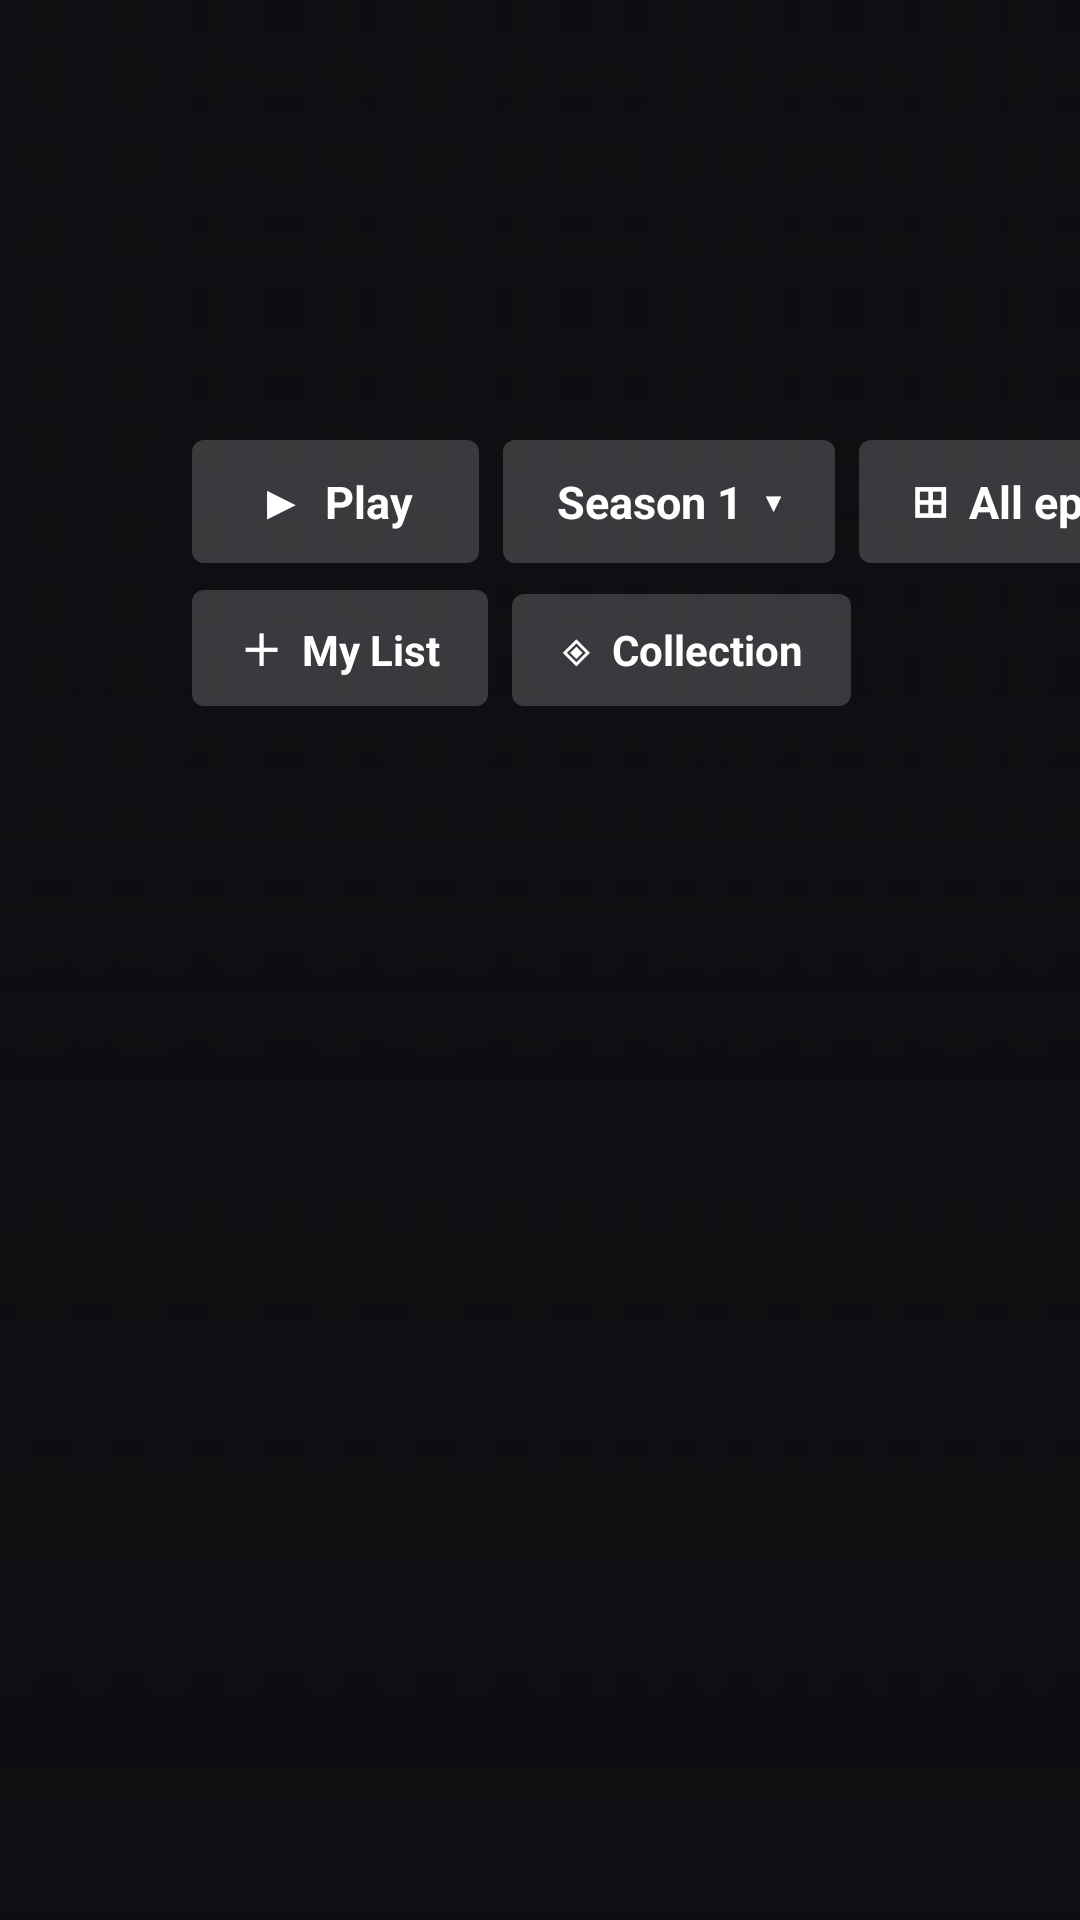

Reconstruct the res/layout file that produces this screen, plus the resources it refers to.
<!-- AndroidManifest.xml: application theme AppTheme -->
<!-- res/layout/activity_episodes.xml -->
<?xml version="1.0" encoding="utf-8"?>
<FrameLayout xmlns:android="http://schemas.android.com/apk/res/android"
    android:layout_width="match_parent"
    android:layout_height="match_parent"
    android:background="@color/bg">

    <ImageView
        android:id="@+id/epBackdrop"
        android:layout_width="match_parent"
        android:layout_height="match_parent"
        android:scaleType="centerCrop"
        android:contentDescription="@string/app_name" />

    <View android:layout_width="match_parent" android:layout_height="match_parent" android:background="@drawable/scrim_left" />
    <View android:layout_width="match_parent" android:layout_height="match_parent" android:background="@drawable/scrim_bottom" />

    <LinearLayout
        android:layout_width="500dp"
        android:layout_height="wrap_content"
        android:layout_marginStart="64dp"
        android:layout_marginTop="36dp"
        android:orientation="vertical">

        <ImageView
            android:id="@+id/epLogo"
            android:layout_width="300dp"
            android:layout_height="90dp"
            android:scaleType="fitStart"
            android:visibility="gone"
            android:contentDescription="@string/app_name" />

        <TextView
            android:id="@+id/seriesName"
            android:layout_width="match_parent"
            android:layout_height="wrap_content"
            android:fontFamily="@font/cinzel_bold"
            android:textColor="@color/title_cream"
            android:textSize="34sp"
            android:lineSpacingMultiplier="0.95"
            android:maxLines="2"
            android:ellipsize="end"
            android:shadowColor="#cc000000"
            android:shadowRadius="16" />

        <TextView
            android:id="@+id/epMeta"
            android:layout_width="wrap_content"
            android:layout_height="wrap_content"
            android:layout_marginTop="8dp"
            android:textColor="@color/text_soft"
            android:textSize="13sp"
            android:textStyle="bold"
            android:shadowColor="#cc000000"
            android:shadowRadius="8" />

        <TextView
            android:id="@+id/epSynopsis"
            android:layout_width="440dp"
            android:layout_height="wrap_content"
            android:layout_marginTop="8dp"
            android:textColor="@color/text_soft"
            android:textSize="13sp"
            android:lineSpacingExtra="2dp"
            android:maxLines="3"
            android:ellipsize="end"
            android:shadowColor="#cc000000"
            android:shadowRadius="8" />

        
        <LinearLayout
            android:layout_width="wrap_content"
            android:layout_height="wrap_content"
            android:layout_marginTop="14dp"
            android:orientation="horizontal">

            <TextView
                android:id="@+id/btnResume"
                android:layout_width="wrap_content"
                android:layout_height="wrap_content"
                android:background="@drawable/btn_primary"
                android:focusable="true"
                android:clickable="true"
                android:paddingStart="22dp" android:paddingEnd="22dp"
                android:paddingTop="10dp" android:paddingBottom="10dp"
                android:singleLine="true"
                android:ellipsize="end"
                android:maxWidth="360dp"
                android:text="▶  Play"
                android:textColor="@color/btn_primary_text"
                android:textSize="15sp"
                android:textStyle="bold" />

            <TextView
                android:id="@+id/btnSeason"
                android:layout_width="wrap_content"
                android:layout_height="wrap_content"
                android:layout_marginStart="8dp"
                android:background="@drawable/btn_primary"
                android:focusable="true"
                android:clickable="true"
                android:paddingStart="18dp" android:paddingEnd="18dp"
                android:paddingTop="10dp" android:paddingBottom="10dp"
                android:singleLine="true"
                android:ellipsize="end"
                android:text="Season 1  ▾"
                android:textColor="@color/btn_primary_text"
                android:textSize="15sp"
                android:textStyle="bold" />

            
            <TextView
                android:id="@+id/btnAllEpisodes"
                android:layout_width="wrap_content"
                android:layout_height="wrap_content"
                android:layout_marginStart="8dp"
                android:background="@drawable/btn_primary"
                android:focusable="true"
                android:clickable="true"
                android:paddingStart="18dp" android:paddingEnd="18dp"
                android:paddingTop="10dp" android:paddingBottom="10dp"
                android:singleLine="true"
                android:text="⊞  All episodes"
                android:textColor="@color/btn_primary_text"
                android:textSize="15sp"
                android:textStyle="bold" />
        </LinearLayout>

        <LinearLayout
            android:layout_width="wrap_content"
            android:layout_height="wrap_content"
            android:layout_marginTop="9dp"
            android:orientation="horizontal">

            <TextView
                android:id="@+id/btnMyList"
                android:layout_width="wrap_content"
                android:layout_height="wrap_content"
                android:background="@drawable/btn_primary"
                android:focusable="true"
                android:clickable="true"
                android:paddingStart="16dp" android:paddingEnd="16dp"
                android:paddingTop="9dp" android:paddingBottom="9dp"
                android:singleLine="true"
                android:ellipsize="end"
                android:text="＋  My List"
                android:textColor="@color/btn_primary_text"
                android:textSize="14sp"
                android:textStyle="bold" />

            <TextView
                android:id="@+id/btnCollection"
                android:layout_width="wrap_content"
                android:layout_height="wrap_content"
                android:layout_marginStart="8dp"
                android:background="@drawable/btn_primary"
                android:focusable="true"
                android:clickable="true"
                android:paddingStart="16dp" android:paddingEnd="16dp"
                android:paddingTop="9dp" android:paddingBottom="9dp"
                android:singleLine="true"
                android:ellipsize="end"
                android:text="◈  Collection"
                android:textColor="@color/btn_primary_text"
                android:textSize="14sp"
                android:textStyle="bold" />

            <TextView
                android:id="@+id/btnTrailer"
                android:layout_width="wrap_content"
                android:layout_height="wrap_content"
                android:layout_marginStart="8dp"
                android:background="@drawable/btn_primary"
                android:focusable="true"
                android:clickable="true"
                android:paddingStart="16dp" android:paddingEnd="16dp"
                android:paddingTop="9dp" android:paddingBottom="9dp"
                android:singleLine="true"
                android:ellipsize="end"
                android:text="▶  Trailer"
                android:textColor="@color/btn_primary_text"
                android:textSize="14sp"
                android:textStyle="bold"
                android:visibility="gone" />
        </LinearLayout>
    </LinearLayout>

    <LinearLayout
        android:layout_width="match_parent"
        android:layout_height="wrap_content"
        android:layout_gravity="bottom"
        android:orientation="vertical"
        android:paddingBottom="14dp">

        <TextView
            android:id="@+id/epRowHeader"
            android:layout_width="wrap_content"
            android:layout_height="wrap_content"
            android:paddingStart="64dp"
            android:textColor="@color/text_soft"
            android:textSize="12sp"
            android:textStyle="bold"
            android:shadowColor="#cc000000"
            android:shadowRadius="8" />

        <androidx.recyclerview.widget.RecyclerView
            android:id="@+id/episodeList"
            android:layout_width="match_parent"
            android:layout_height="wrap_content"
            android:clipToPadding="false"
            android:clipChildren="false"
            android:paddingStart="58dp"
            android:paddingEnd="40dp"
            android:paddingTop="8dp"
            android:paddingBottom="6dp"
            android:descendantFocusability="afterDescendants" />
    </LinearLayout>
</FrameLayout>
<!-- resources referenced by this layout -->
<resources>
  <color name="bg">#0e0e12</color>
  <color name="text_soft">#d8d3c8</color>
  <color name="title_cream">#f7e9c6</color>
  <!-- drawable btn_primary (drawable) -->
  <?xml version="1.0" encoding="utf-8"?>
  <selector xmlns:android="http://schemas.android.com/apk/res/android">
      <item android:state_focused="true">
          <shape android:shape="rectangle">
              <solid android:color="#f2f2f2" />
              <corners android:radius="4dp" />
          </shape>
      </item>
      <item>
          <shape android:shape="rectangle">
              <solid android:color="#2effffff" />
              <corners android:radius="4dp" />
          </shape>
      </item>
  </selector>
  <!-- drawable scrim_bottom (drawable) -->
  <?xml version="1.0" encoding="utf-8"?>
  <shape xmlns:android="http://schemas.android.com/apk/res/android" android:shape="rectangle">
      <gradient android:angle="90" android:startColor="#ff0e0e12" android:centerColor="#cc0e0e12" android:centerY="0.45" android:endColor="#000e0e12" />
  </shape>
  <!-- drawable scrim_left (drawable) -->
  <?xml version="1.0" encoding="utf-8"?>
  <shape xmlns:android="http://schemas.android.com/apk/res/android" android:shape="rectangle">
      <gradient android:angle="0" android:startColor="#f00e0e12" android:centerColor="#8c0e0e12" android:centerY="0.5" android:endColor="#000e0e12" />
  </shape>
  <string name="app_name">Wahab TV</string>
  <style name="AppTheme" parent="android:Theme.Material.NoActionBar">
          <item name="android:windowBackground">@color/bg</item>
          <item name="android:colorBackground">@color/bg</item>
          <item name="android:colorAccent">@color/accent</item>
          
          <item name="android:windowAnimationStyle">@style/PageAnimation</item>
      </style>
  <color name="accent">#e0b34d</color>
  <style name="PageAnimation" parent="@android:style/Animation.Activity">
          <item name="android:activityOpenEnterAnimation">@anim/fade_in</item>
          <item name="android:activityOpenExitAnimation">@anim/fade_out</item>
          <item name="android:activityCloseEnterAnimation">@anim/back_in</item>
          <item name="android:activityCloseExitAnimation">@anim/back_out</item>
      </style>
</resources>
